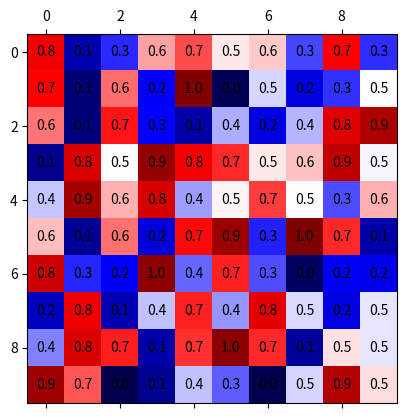

This chart was generated by the following Python code:
import matplotlib.pyplot as plt
import numpy as np

m=10
#szachownica=[[0 for i in range(m)] for j in range(m)]
#matrix=np.array(szachownica)
#data = matrix
data = np.random.random((m, m))

fig, ax = plt.subplots()
# Using matshow here just because it sets the ticks up nicely. imshow is faster.
ax.matshow(data, cmap='seismic')

for (i, j), z in np.ndenumerate(data):
    ax.text(j, i, '{:0.1f}'.format(z), ha='center', va='center')

plt.show()
